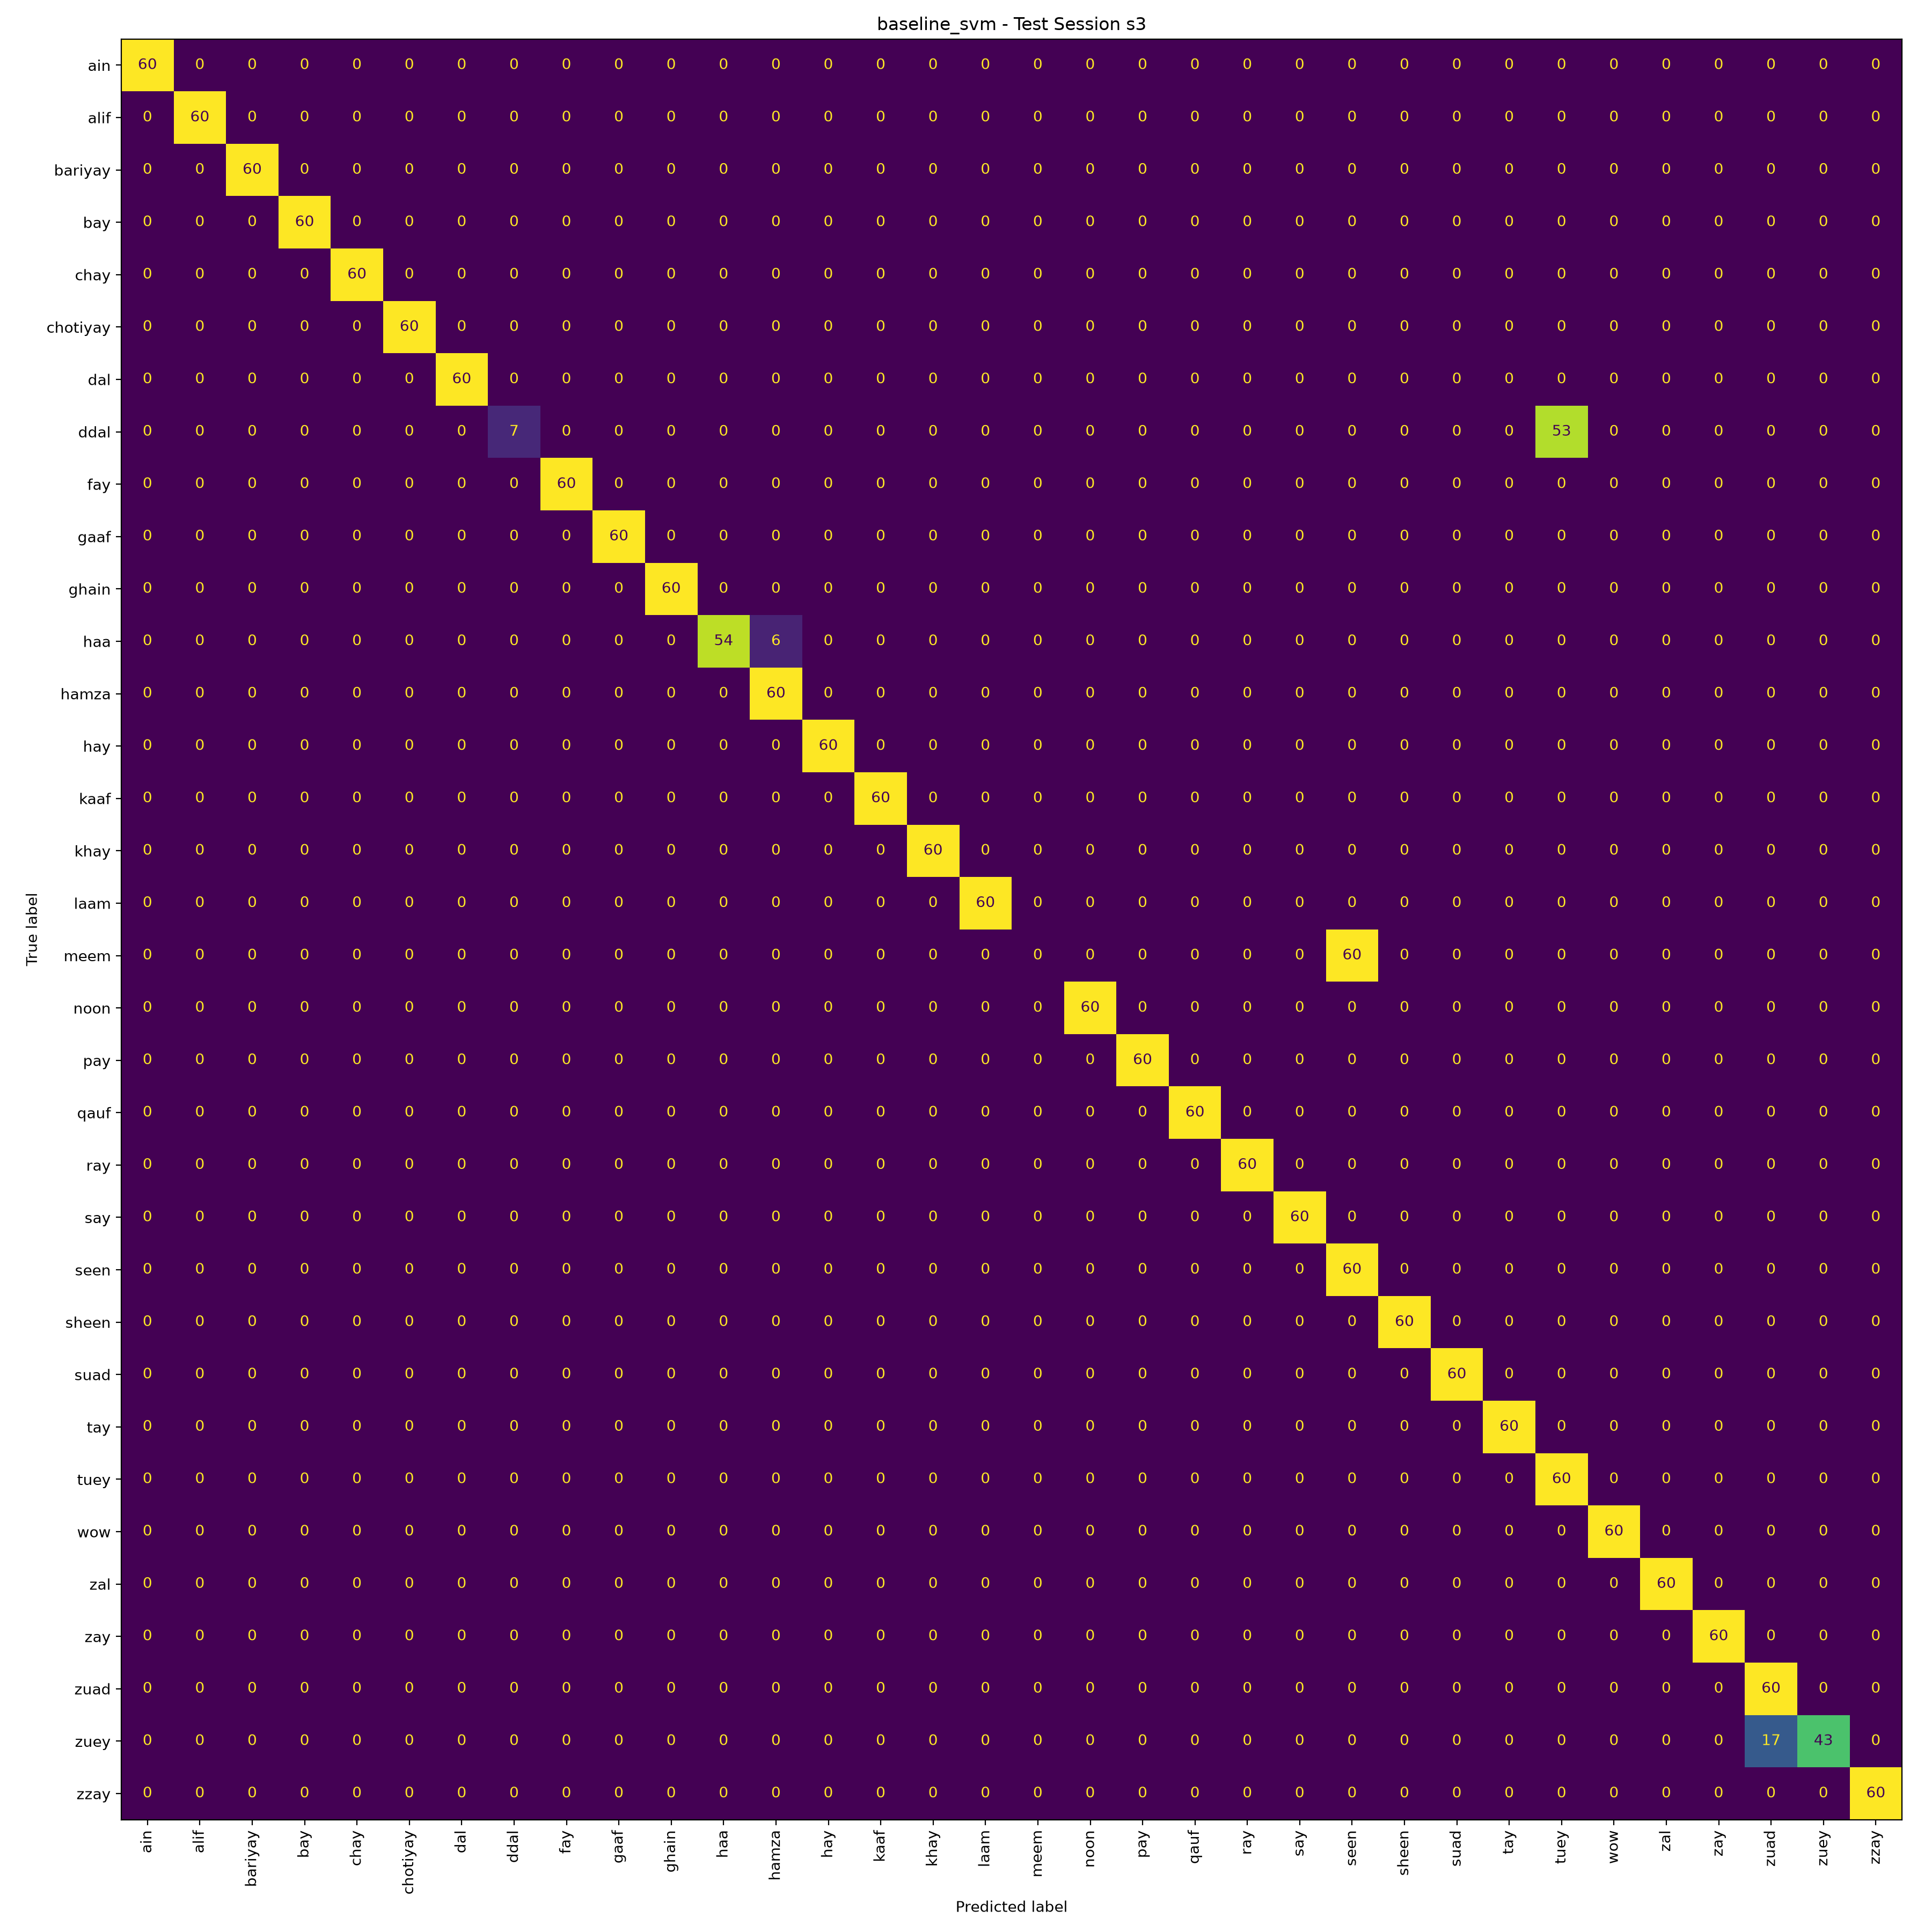

Data behind this chart, as committed beside it:
, ain, alif, bariyay, bay, chay, chotiyay, dal, ddal, fay, gaaf, ghain, haa, hamza, hay, kaaf, khay, laam, meem, noon, pay, qauf, ray, say
ain, 60, 0, 0, 0, 0, 0, 0, 0, 0, 0, 0, 0, 0, 0, 0, 0, 0, 0, 0, 0, 0, 0, 0
alif, 0, 60, 0, 0, 0, 0, 0, 0, 0, 0, 0, 0, 0, 0, 0, 0, 0, 0, 0, 0, 0, 0, 0
bariyay, 0, 0, 60, 0, 0, 0, 0, 0, 0, 0, 0, 0, 0, 0, 0, 0, 0, 0, 0, 0, 0, 0, 0
bay, 0, 0, 0, 60, 0, 0, 0, 0, 0, 0, 0, 0, 0, 0, 0, 0, 0, 0, 0, 0, 0, 0, 0
chay, 0, 0, 0, 0, 60, 0, 0, 0, 0, 0, 0, 0, 0, 0, 0, 0, 0, 0, 0, 0, 0, 0, 0
chotiyay, 0, 0, 0, 0, 0, 60, 0, 0, 0, 0, 0, 0, 0, 0, 0, 0, 0, 0, 0, 0, 0, 0, 0
dal, 0, 0, 0, 0, 0, 0, 60, 0, 0, 0, 0, 0, 0, 0, 0, 0, 0, 0, 0, 0, 0, 0, 0
ddal, 0, 0, 0, 0, 0, 0, 0, 7, 0, 0, 0, 0, 0, 0, 0, 0, 0, 0, 0, 0, 0, 0, 0
fay, 0, 0, 0, 0, 0, 0, 0, 0, 60, 0, 0, 0, 0, 0, 0, 0, 0, 0, 0, 0, 0, 0, 0
gaaf, 0, 0, 0, 0, 0, 0, 0, 0, 0, 60, 0, 0, 0, 0, 0, 0, 0, 0, 0, 0, 0, 0, 0
ghain, 0, 0, 0, 0, 0, 0, 0, 0, 0, 0, 60, 0, 0, 0, 0, 0, 0, 0, 0, 0, 0, 0, 0
haa, 0, 0, 0, 0, 0, 0, 0, 0, 0, 0, 0, 54, 6, 0, 0, 0, 0, 0, 0, 0, 0, 0, 0
hamza, 0, 0, 0, 0, 0, 0, 0, 0, 0, 0, 0, 0, 60, 0, 0, 0, 0, 0, 0, 0, 0, 0, 0
hay, 0, 0, 0, 0, 0, 0, 0, 0, 0, 0, 0, 0, 0, 60, 0, 0, 0, 0, 0, 0, 0, 0, 0
kaaf, 0, 0, 0, 0, 0, 0, 0, 0, 0, 0, 0, 0, 0, 0, 60, 0, 0, 0, 0, 0, 0, 0, 0
khay, 0, 0, 0, 0, 0, 0, 0, 0, 0, 0, 0, 0, 0, 0, 0, 60, 0, 0, 0, 0, 0, 0, 0
laam, 0, 0, 0, 0, 0, 0, 0, 0, 0, 0, 0, 0, 0, 0, 0, 0, 60, 0, 0, 0, 0, 0, 0
meem, 0, 0, 0, 0, 0, 0, 0, 0, 0, 0, 0, 0, 0, 0, 0, 0, 0, 0, 0, 0, 0, 0, 0
noon, 0, 0, 0, 0, 0, 0, 0, 0, 0, 0, 0, 0, 0, 0, 0, 0, 0, 0, 60, 0, 0, 0, 0
pay, 0, 0, 0, 0, 0, 0, 0, 0, 0, 0, 0, 0, 0, 0, 0, 0, 0, 0, 0, 60, 0, 0, 0
qauf, 0, 0, 0, 0, 0, 0, 0, 0, 0, 0, 0, 0, 0, 0, 0, 0, 0, 0, 0, 0, 60, 0, 0
ray, 0, 0, 0, 0, 0, 0, 0, 0, 0, 0, 0, 0, 0, 0, 0, 0, 0, 0, 0, 0, 0, 60, 0
say, 0, 0, 0, 0, 0, 0, 0, 0, 0, 0, 0, 0, 0, 0, 0, 0, 0, 0, 0, 0, 0, 0, 60
seen, 0, 0, 0, 0, 0, 0, 0, 0, 0, 0, 0, 0, 0, 0, 0, 0, 0, 0, 0, 0, 0, 0, 0
sheen, 0, 0, 0, 0, 0, 0, 0, 0, 0, 0, 0, 0, 0, 0, 0, 0, 0, 0, 0, 0, 0, 0, 0
suad, 0, 0, 0, 0, 0, 0, 0, 0, 0, 0, 0, 0, 0, 0, 0, 0, 0, 0, 0, 0, 0, 0, 0
tay, 0, 0, 0, 0, 0, 0, 0, 0, 0, 0, 0, 0, 0, 0, 0, 0, 0, 0, 0, 0, 0, 0, 0
tuey, 0, 0, 0, 0, 0, 0, 0, 0, 0, 0, 0, 0, 0, 0, 0, 0, 0, 0, 0, 0, 0, 0, 0
wow, 0, 0, 0, 0, 0, 0, 0, 0, 0, 0, 0, 0, 0, 0, 0, 0, 0, 0, 0, 0, 0, 0, 0
zal, 0, 0, 0, 0, 0, 0, 0, 0, 0, 0, 0, 0, 0, 0, 0, 0, 0, 0, 0, 0, 0, 0, 0
zay, 0, 0, 0, 0, 0, 0, 0, 0, 0, 0, 0, 0, 0, 0, 0, 0, 0, 0, 0, 0, 0, 0, 0
zuad, 0, 0, 0, 0, 0, 0, 0, 0, 0, 0, 0, 0, 0, 0, 0, 0, 0, 0, 0, 0, 0, 0, 0
zuey, 0, 0, 0, 0, 0, 0, 0, 0, 0, 0, 0, 0, 0, 0, 0, 0, 0, 0, 0, 0, 0, 0, 0
zzay, 0, 0, 0, 0, 0, 0, 0, 0, 0, 0, 0, 0, 0, 0, 0, 0, 0, 0, 0, 0, 0, 0, 0
